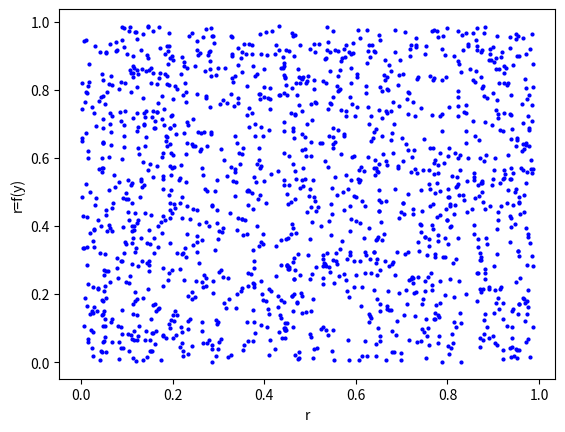
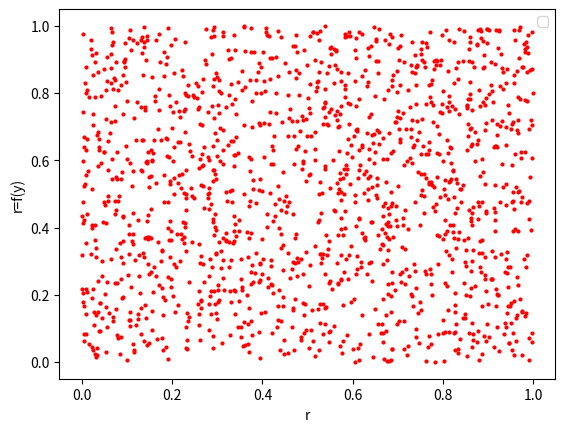

Recreate these plots in Python, in order.
import math
import pylab 
import random
import time
import matplotlib.pyplot as plt 

m=2**32
a=268435461
b=907612489
N=3000
n=int(N/2)

line_cong=[]
line_cong1=[]
line_cong2=[]

rand=[]
rand1=[]
rand2=[]

for i in range(N):
    rand.append(random.randint(0, 9999))
    rand[i]=rand[i]/10000
print (rand)

for i in range (n):
    rand1.append(rand[i])
    rand2.append(rand[N-i-1])
    
def Line_cong(seed,N):
    if N==1:
        return math.ceil(math.fmod(a*math.ceil(seed)+b,m))
    r=[0 for i in range(N)]
    r[0]=math.ceil(seed)
    for i in range(1,N):
        r[i]=math.ceil(math.fmod((a*r[i-1]+b),m))
    for i in range(0,N):
        r[i]=r[i]*2.3/10**10
    return r[0:N]

x=Line_cong(time.time(),N)

for i in range (n):
    line_cong1.append(x[i])
    line_cong2.append(x[N-i-2])
print(x)

pylab.figure (1)
pylab.scatter(line_cong1, line_cong2, color='blue', s=4)
#plt.plot(line_cong1, line_cong2)
plt.xlabel('r')
plt.ylabel('r=f(y)')

pylab.figure(2)
plt.scatter(rand1, rand2, color='red', s=4)
plt.xlabel('r')
plt.ylabel('r=f(y)')

plt.legend()
plt.show()
